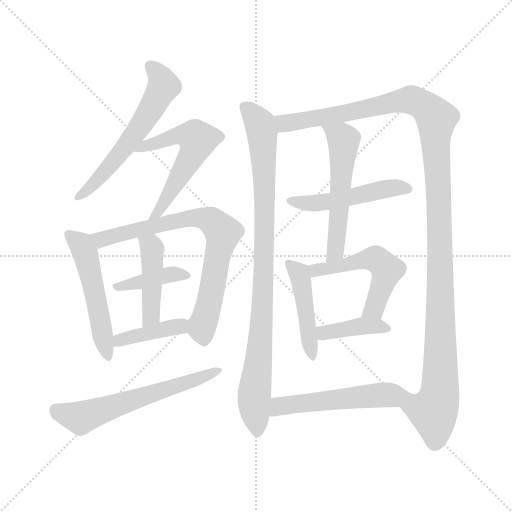
t = 0.00 s
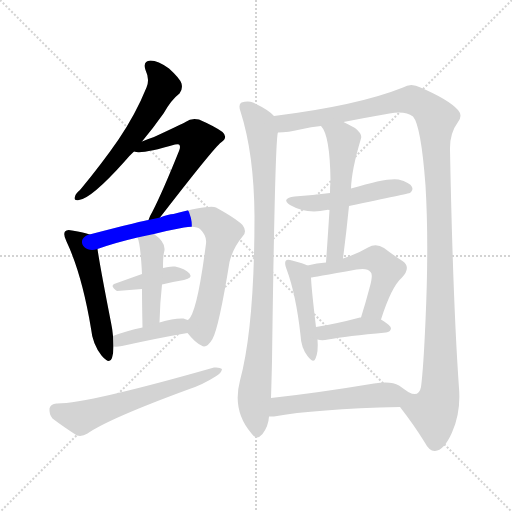
t = 2.32 s
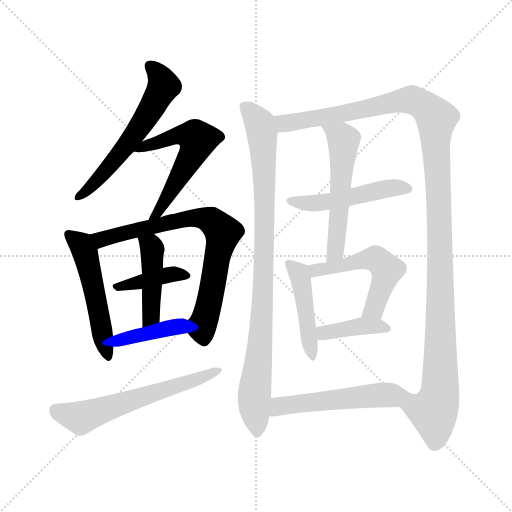
t = 4.65 s
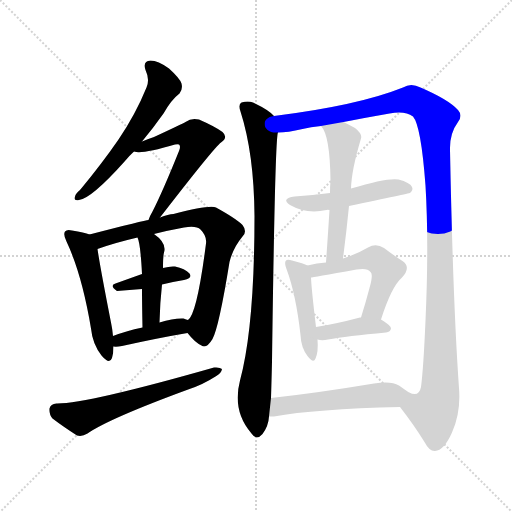
t = 6.97 s
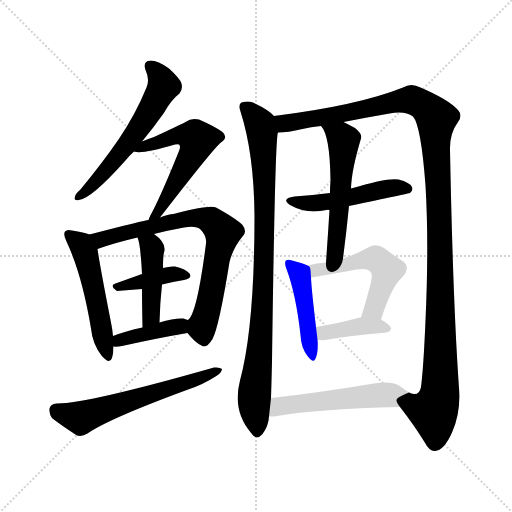
t = 9.29 s
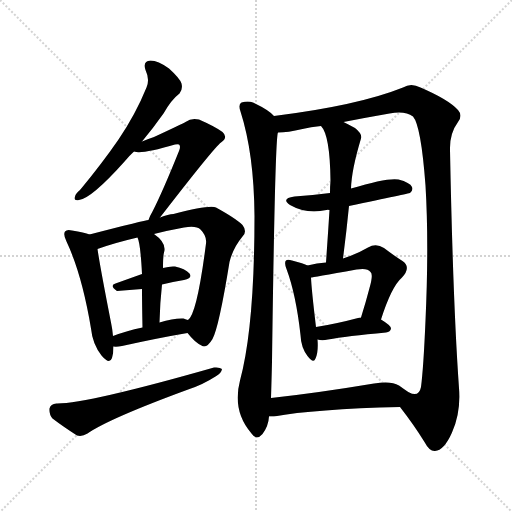
t = 11.61 s

The animated SVG that drew these frames (rendered in a browser with its animation timeline set to each time). Animation: 16 CSS @keyframes rules; one cycle of 11.61 s.

<svg version="1.1" viewBox="0 0 1024 1024" xmlns="http://www.w3.org/2000/svg">
  <g stroke="lightgray" stroke-dasharray="1,1" stroke-width="1" transform="scale(4, 4)">
    <line x1="0" y1="0" x2="256" y2="256"></line>
    <line x1="256" y1="0" x2="0" y2="256"></line>
    <line x1="128" y1="0" x2="128" y2="256"></line>
    <line x1="0" y1="128" x2="256" y2="128"></line>
  </g>
<g transform="scale(1, -1) translate(0, -900)">
   <style type="text/css">
    @keyframes keyframes0 {
      from {
       stroke: blue;
       stroke-dashoffset: 585;
       stroke-width: 128;
       }
       66% {
       animation-timing-function: step-end;
       stroke: blue;
       stroke-dashoffset: 0;
       stroke-width: 128;
       }
       to {
       stroke: black;
       stroke-width: 1024;
       }
       }
       #make-me-a-hanzi-animation-0 {
         animation: keyframes0 0.726074s both;
         animation-delay: 0.000000s;
         animation-timing-function: linear;
       }
    @keyframes keyframes1 {
      from {
       stroke: blue;
       stroke-dashoffset: 570;
       stroke-width: 128;
       }
       65% {
       animation-timing-function: step-end;
       stroke: blue;
       stroke-dashoffset: 0;
       stroke-width: 128;
       }
       to {
       stroke: black;
       stroke-width: 1024;
       }
       }
       #make-me-a-hanzi-animation-1 {
         animation: keyframes1 0.713867s both;
         animation-delay: 0.726074s;
         animation-timing-function: linear;
       }
    @keyframes keyframes2 {
      from {
       stroke: blue;
       stroke-dashoffset: 516;
       stroke-width: 128;
       }
       63% {
       animation-timing-function: step-end;
       stroke: blue;
       stroke-dashoffset: 0;
       stroke-width: 128;
       }
       to {
       stroke: black;
       stroke-width: 1024;
       }
       }
       #make-me-a-hanzi-animation-2 {
         animation: keyframes2 0.669922s both;
         animation-delay: 1.439941s;
         animation-timing-function: linear;
       }
    @keyframes keyframes3 {
      from {
       stroke: blue;
       stroke-dashoffset: 743;
       stroke-width: 128;
       }
       71% {
       animation-timing-function: step-end;
       stroke: blue;
       stroke-dashoffset: 0;
       stroke-width: 128;
       }
       to {
       stroke: black;
       stroke-width: 1024;
       }
       }
       #make-me-a-hanzi-animation-3 {
         animation: keyframes3 0.854655s both;
         animation-delay: 2.109863s;
         animation-timing-function: linear;
       }
    @keyframes keyframes4 {
      from {
       stroke: blue;
       stroke-dashoffset: 390;
       stroke-width: 128;
       }
       56% {
       animation-timing-function: step-end;
       stroke: blue;
       stroke-dashoffset: 0;
       stroke-width: 128;
       }
       to {
       stroke: black;
       stroke-width: 1024;
       }
       }
       #make-me-a-hanzi-animation-4 {
         animation: keyframes4 0.567383s both;
         animation-delay: 2.964518s;
         animation-timing-function: linear;
       }
    @keyframes keyframes5 {
      from {
       stroke: blue;
       stroke-dashoffset: 441;
       stroke-width: 128;
       }
       59% {
       animation-timing-function: step-end;
       stroke: blue;
       stroke-dashoffset: 0;
       stroke-width: 128;
       }
       to {
       stroke: black;
       stroke-width: 1024;
       }
       }
       #make-me-a-hanzi-animation-5 {
         animation: keyframes5 0.608887s both;
         animation-delay: 3.531901s;
         animation-timing-function: linear;
       }
    @keyframes keyframes6 {
      from {
       stroke: blue;
       stroke-dashoffset: 402;
       stroke-width: 128;
       }
       57% {
       animation-timing-function: step-end;
       stroke: blue;
       stroke-dashoffset: 0;
       stroke-width: 128;
       }
       to {
       stroke: black;
       stroke-width: 1024;
       }
       }
       #make-me-a-hanzi-animation-6 {
         animation: keyframes6 0.577148s both;
         animation-delay: 4.140788s;
         animation-timing-function: linear;
       }
    @keyframes keyframes7 {
      from {
       stroke: blue;
       stroke-dashoffset: 603;
       stroke-width: 128;
       }
       66% {
       animation-timing-function: step-end;
       stroke: blue;
       stroke-dashoffset: 0;
       stroke-width: 128;
       }
       to {
       stroke: black;
       stroke-width: 1024;
       }
       }
       #make-me-a-hanzi-animation-7 {
         animation: keyframes7 0.740723s both;
         animation-delay: 4.717936s;
         animation-timing-function: linear;
       }
    @keyframes keyframes8 {
      from {
       stroke: blue;
       stroke-dashoffset: 917;
       stroke-width: 128;
       }
       75% {
       animation-timing-function: step-end;
       stroke: blue;
       stroke-dashoffset: 0;
       stroke-width: 128;
       }
       to {
       stroke: black;
       stroke-width: 1024;
       }
       }
       #make-me-a-hanzi-animation-8 {
         animation: keyframes8 0.996257s both;
         animation-delay: 5.458659s;
         animation-timing-function: linear;
       }
    @keyframes keyframes9 {
      from {
       stroke: blue;
       stroke-dashoffset: 1244;
       stroke-width: 128;
       }
       80% {
       animation-timing-function: step-end;
       stroke: blue;
       stroke-dashoffset: 0;
       stroke-width: 128;
       }
       to {
       stroke: black;
       stroke-width: 1024;
       }
       }
       #make-me-a-hanzi-animation-9 {
         animation: keyframes9 1.262370s both;
         animation-delay: 6.454915s;
         animation-timing-function: linear;
       }
    @keyframes keyframes10 {
      from {
       stroke: blue;
       stroke-dashoffset: 495;
       stroke-width: 128;
       }
       62% {
       animation-timing-function: step-end;
       stroke: blue;
       stroke-dashoffset: 0;
       stroke-width: 128;
       }
       to {
       stroke: black;
       stroke-width: 1024;
       }
       }
       #make-me-a-hanzi-animation-10 {
         animation: keyframes10 0.652832s both;
         animation-delay: 7.717285s;
         animation-timing-function: linear;
       }
    @keyframes keyframes11 {
      from {
       stroke: blue;
       stroke-dashoffset: 545;
       stroke-width: 128;
       }
       64% {
       animation-timing-function: step-end;
       stroke: blue;
       stroke-dashoffset: 0;
       stroke-width: 128;
       }
       to {
       stroke: black;
       stroke-width: 1024;
       }
       }
       #make-me-a-hanzi-animation-11 {
         animation: keyframes11 0.693522s both;
         animation-delay: 8.370117s;
         animation-timing-function: linear;
       }
    @keyframes keyframes12 {
      from {
       stroke: blue;
       stroke-dashoffset: 453;
       stroke-width: 128;
       }
       60% {
       animation-timing-function: step-end;
       stroke: blue;
       stroke-dashoffset: 0;
       stroke-width: 128;
       }
       to {
       stroke: black;
       stroke-width: 1024;
       }
       }
       #make-me-a-hanzi-animation-12 {
         animation: keyframes12 0.618652s both;
         animation-delay: 9.063639s;
         animation-timing-function: linear;
       }
    @keyframes keyframes13 {
      from {
       stroke: blue;
       stroke-dashoffset: 526;
       stroke-width: 128;
       }
       63% {
       animation-timing-function: step-end;
       stroke: blue;
       stroke-dashoffset: 0;
       stroke-width: 128;
       }
       to {
       stroke: black;
       stroke-width: 1024;
       }
       }
       #make-me-a-hanzi-animation-13 {
         animation: keyframes13 0.678060s both;
         animation-delay: 9.682292s;
         animation-timing-function: linear;
       }
    @keyframes keyframes14 {
      from {
       stroke: blue;
       stroke-dashoffset: 394;
       stroke-width: 128;
       }
       56% {
       animation-timing-function: step-end;
       stroke: blue;
       stroke-dashoffset: 0;
       stroke-width: 128;
       }
       to {
       stroke: black;
       stroke-width: 1024;
       }
       }
       #make-me-a-hanzi-animation-14 {
         animation: keyframes14 0.570638s both;
         animation-delay: 10.360352s;
         animation-timing-function: linear;
       }
    @keyframes keyframes15 {
      from {
       stroke: blue;
       stroke-dashoffset: 530;
       stroke-width: 128;
       }
       63% {
       animation-timing-function: step-end;
       stroke: blue;
       stroke-dashoffset: 0;
       stroke-width: 128;
       }
       to {
       stroke: black;
       stroke-width: 1024;
       }
       }
       #make-me-a-hanzi-animation-15 {
         animation: keyframes15 0.681315s both;
         animation-delay: 10.930990s;
         animation-timing-function: linear;
       }
</style>
<path d="M 284.0 617.0 Q 305.0 642.0 327.0 673.0 Q 343.0 701.0 359.0 713.0 Q 366.0 722.0 363.0 733.0 Q 360.0 743.0 338.0 763.0 Q 316.0 779.0 301.0 779.0 Q 285.0 778.0 291.0 760.0 Q 300.0 741.0 293.0 725.0 Q 271.0 671.0 237.0 621.0 Q 204.0 573.0 160.0 520.0 Q 151.0 513.0 150.0 507.0 Q 146.0 498.0 158.0 500.0 Q 183.0 503.0 250.0 578.0 Q 257.0 587.0 268.0 597.0 L 284.0 617.0 Z" fill="lightgray"></path> 
<path d="M 320.0 465.0 Q 429.0 606.0 442.0 615.0 Q 457.0 625.0 445.0 636.0 Q 432.0 646.0 398.0 661.0 Q 383.0 665.0 371.0 656.0 Q 364.0 652.0 308.0 626.0 Q 296.0 622.0 284.0 617.0 C 256.0 606.0 242.0 600.0 268.0 597.0 Q 283.0 591.0 350.0 611.0 Q 356.0 612.0 358.0 611.0 Q 362.0 608.0 358.0 598.0 Q 325.0 516.0 305.0 477.0 Q 299.0 467.0 297.0 460.0 C 286.0 432.0 302.0 441.0 320.0 465.0 Z" fill="lightgray"></path> 
<path d="M 179.0 431.0 Q 169.0 435.0 144.0 439.0 Q 134.0 442.0 130.0 437.0 Q 126.0 431.0 133.0 417.0 Q 164.0 351.0 182.0 243.0 Q 185.0 212.0 203.0 189.0 Q 219.0 170.0 224.0 184.0 Q 227.0 194.0 227.0 207.0 L 226.0 228.0 Q 225.0 241.0 222.0 255.0 Q 200.0 367.0 195.0 402.0 C 191.0 427.0 191.0 427.0 179.0 431.0 Z" fill="lightgray"></path> 
<path d="M 375.0 234.0 Q 390.0 215.0 403.0 209.0 Q 413.0 202.0 425.0 222.0 Q 438.0 246.0 459.0 376.0 Q 466.0 404.0 485.0 427.0 Q 495.0 437.0 485.0 450.0 Q 472.0 463.0 432.0 485.0 Q 420.0 491.0 347.0 472.0 Q 337.0 472.0 320.0 465.0 L 297.0 460.0 Q 291.0 460.0 179.0 431.0 C 150.0 423.0 167.0 392.0 195.0 402.0 Q 228.0 414.0 275.0 425.0 L 308.0 432.0 Q 335.0 439.0 368.0 445.0 Q 393.0 449.0 401.0 441.0 Q 414.0 428.0 412.0 413.0 Q 394.0 272.0 376.0 260.0 C 366.0 244.0 366.0 244.0 375.0 234.0 Z" fill="lightgray"></path> 
<path d="M 324.0 331.0 Q 346.0 337.0 368.0 340.0 Q 386.0 344.0 379.0 353.0 Q 370.0 363.0 350.0 367.0 Q 340.0 368.0 326.0 364.0 L 284.0 352.0 Q 256.0 342.0 231.0 333.0 Q 218.0 329.0 234.0 318.0 L 284.0 322.0 L 324.0 331.0 Z" fill="lightgray"></path> 
<path d="M 319.0 255.0 Q 320.0 295.0 324.0 331.0 L 326.0 364.0 Q 326.0 388.0 328.0 395.0 Q 334.0 414.0 308.0 432.0 C 284.0 450.0 265.0 453.0 275.0 425.0 Q 281.0 413.0 284.0 352.0 L 284.0 322.0 Q 284.0 292.0 285.0 245.0 C 286.0 215.0 318.0 225.0 319.0 255.0 Z" fill="lightgray"></path> 
<path d="M 227.0 207.0 Q 233.0 206.0 244.0 208.0 Q 316.0 224.0 375.0 234.0 C 405.0 239.0 404.0 251.0 376.0 260.0 Q 373.0 261.0 367.0 263.0 Q 348.0 264.0 319.0 255.0 L 285.0 245.0 Q 252.0 238.0 226.0 228.0 C 198.0 217.0 197.0 209.0 227.0 207.0 Z" fill="lightgray"></path> 
<path d="M 113.0 93.0 Q 101.0 92.0 99.0 83.0 Q 98.0 71.0 105.0 63.0 Q 126.0 47.0 154.0 29.0 Q 164.0 26.0 175.0 33.0 Q 218.0 63.0 379.0 122.0 Q 406.0 131.0 431.0 147.0 Q 443.0 154.0 444.0 162.0 Q 440.0 166.0 428.0 165.0 Q 172.0 92.0 113.0 93.0 Z" fill="lightgray"></path> 
<path d="M 548.0 668.0 Q 538.0 680.0 506.0 695.0 Q 496.0 699.0 483.0 695.0 Q 476.0 691.0 481.0 677.0 Q 508.0 593.0 509.0 468.0 Q 509.0 246.0 480.0 139.0 Q 464.0 78.0 503.0 33.0 Q 513.0 18.0 525.0 32.0 Q 537.0 48.0 538.0 67.0 L 542.0 104.0 Q 543.0 135.0 544.0 177.0 Q 550.0 627.0 556.0 635.0 C 559.0 659.0 559.0 659.0 548.0 668.0 Z" fill="lightgray"></path> 
<path d="M 800.0 86.0 Q 828.0 50.0 849.0 16.0 Q 859.0 -3.0 870.0 -2.0 Q 888.0 -1.0 904.0 35.0 Q 922.0 75.0 918.0 124.0 Q 906.0 292.0 900.0 600.0 Q 899.0 633.0 916.0 656.0 Q 926.0 669.0 916.0 680.0 Q 897.0 701.0 841.0 725.0 Q 822.0 735.0 806.0 725.0 Q 716.0 689.0 548.0 668.0 C 518.0 664.0 526.0 632.0 556.0 635.0 Q 575.0 635.0 605.0 642.0 Q 621.0 646.0 642.0 648.0 L 687.0 656.0 Q 733.0 665.0 779.0 673.0 Q 810.0 679.0 826.0 667.0 Q 842.0 649.0 851.0 529.0 Q 858.0 412.0 851.0 259.0 Q 847.0 165.0 842.0 126.0 Q 838.0 105.0 818.0 115.0 C 790.0 103.0 788.0 102.0 800.0 86.0 Z" fill="lightgray"></path> 
<path d="M 660.0 514.0 Q 626.0 510.0 589.0 507.0 Q 561.0 503.0 580.0 490.0 Q 613.0 471.0 653.0 480.0 Q 654.0 481.0 659.0 480.0 L 698.0 488.0 Q 818.0 513.0 820.0 514.0 Q 827.0 520.0 824.0 526.0 Q 820.0 535.0 797.0 541.0 Q 775.0 545.0 702.0 523.0 L 660.0 514.0 Z" fill="lightgray"></path> 
<path d="M 642.0 648.0 Q 660.0 630.0 661.0 538.0 Q 660.0 528.0 660.0 514.0 L 659.0 480.0 Q 656.0 431.0 652.0 375.0 C 650.0 345.0 682.0 353.0 686.0 383.0 Q 693.0 437.0 698.0 488.0 L 702.0 523.0 Q 703.0 560.0 722.0 623.0 Q 725.0 632.0 710.0 644.0 Q 697.0 651.0 687.0 656.0 C 660.0 670.0 625.0 673.0 642.0 648.0 Z" fill="lightgray"></path> 
<path d="M 615.0 369.0 Q 608.0 373.0 584.0 379.0 Q 575.0 382.0 572.0 379.0 Q 568.0 375.0 573.0 362.0 Q 592.0 311.0 601.0 230.0 Q 602.0 205.0 615.0 188.0 Q 627.0 172.0 631.0 183.0 Q 637.0 196.0 635.0 221.0 L 632.0 246.0 Q 623.0 321.0 622.0 345.0 C 621.0 366.0 621.0 366.0 615.0 369.0 Z" fill="lightgray"></path> 
<path d="M 652.0 375.0 Q 634.0 374.0 615.0 369.0 C 586.0 362.0 592.0 340.0 622.0 345.0 Q 623.0 345.0 713.0 361.0 Q 735.0 365.0 741.0 356.0 Q 747.0 352.0 739.0 324.0 Q 732.0 297.0 722.0 265.0 C 713.0 236.0 753.0 232.0 762.0 261.0 Q 783.0 327.0 804.0 345.0 Q 823.0 366.0 805.0 378.0 Q 789.0 388.0 768.0 404.0 Q 752.0 414.0 736.0 405.0 Q 714.0 392.0 686.0 383.0 L 652.0 375.0 Z" fill="lightgray"></path> 
<path d="M 635.0 221.0 Q 644.0 218.0 656.0 221.0 Q 693.0 228.0 772.0 235.0 Q 781.0 236.0 782.0 243.0 Q 782.0 249.0 762.0 261.0 L 722.0 265.0 Q 721.0 265.0 720.0 265.0 Q 671.0 252.0 632.0 246.0 C 602.0 241.0 606.0 228.0 635.0 221.0 Z" fill="lightgray"></path> 
<path d="M 538.0 67.0 Q 542.0 67.0 548.0 67.0 Q 629.0 82.0 800.0 86.0 C 830.0 87.0 843.0 98.0 818.0 115.0 Q 809.0 121.0 798.0 129.0 Q 782.0 139.0 748.0 133.0 Q 634.0 114.0 542.0 104.0 C 512.0 101.0 508.0 67.0 538.0 67.0 Z" fill="lightgray"></path> 
      <clipPath id="make-me-a-hanzi-clip-0">
      <path d="M 284.0 617.0 Q 305.0 642.0 327.0 673.0 Q 343.0 701.0 359.0 713.0 Q 366.0 722.0 363.0 733.0 Q 360.0 743.0 338.0 763.0 Q 316.0 779.0 301.0 779.0 Q 285.0 778.0 291.0 760.0 Q 300.0 741.0 293.0 725.0 Q 271.0 671.0 237.0 621.0 Q 204.0 573.0 160.0 520.0 Q 151.0 513.0 150.0 507.0 Q 146.0 498.0 158.0 500.0 Q 183.0 503.0 250.0 578.0 Q 257.0 587.0 268.0 597.0 L 284.0 617.0 Z" fill="lightgray"></path>
      </clipPath>
      <path clip-path="url(#make-me-a-hanzi-clip-0)" d="M 300.0 767.0 L 325.0 737.0 L 327.0 728.0 L 316.0 707.0 L 280.0 646.0 L 216.0 562.0 L 157.0 507.0 " fill="none" id="make-me-a-hanzi-animation-0" stroke-dasharray="457 914" stroke-linecap="round"></path>

      <clipPath id="make-me-a-hanzi-clip-1">
      <path d="M 320.0 465.0 Q 429.0 606.0 442.0 615.0 Q 457.0 625.0 445.0 636.0 Q 432.0 646.0 398.0 661.0 Q 383.0 665.0 371.0 656.0 Q 364.0 652.0 308.0 626.0 Q 296.0 622.0 284.0 617.0 C 256.0 606.0 242.0 600.0 268.0 597.0 Q 283.0 591.0 350.0 611.0 Q 356.0 612.0 358.0 611.0 Q 362.0 608.0 358.0 598.0 Q 325.0 516.0 305.0 477.0 Q 299.0 467.0 297.0 460.0 C 286.0 432.0 302.0 441.0 320.0 465.0 Z" fill="lightgray"></path>
      </clipPath>
      <path clip-path="url(#make-me-a-hanzi-clip-1)" d="M 272.0 602.0 L 359.0 630.0 L 395.0 621.0 L 384.0 590.0 L 323.0 480.0 L 303.0 462.0 " fill="none" id="make-me-a-hanzi-animation-1" stroke-dasharray="442 884" stroke-linecap="round"></path>

      <clipPath id="make-me-a-hanzi-clip-2">
      <path d="M 179.0 431.0 Q 169.0 435.0 144.0 439.0 Q 134.0 442.0 130.0 437.0 Q 126.0 431.0 133.0 417.0 Q 164.0 351.0 182.0 243.0 Q 185.0 212.0 203.0 189.0 Q 219.0 170.0 224.0 184.0 Q 227.0 194.0 227.0 207.0 L 226.0 228.0 Q 225.0 241.0 222.0 255.0 Q 200.0 367.0 195.0 402.0 C 191.0 427.0 191.0 427.0 179.0 431.0 Z" fill="lightgray"></path>
      </clipPath>
      <path clip-path="url(#make-me-a-hanzi-clip-2)" d="M 138.0 432.0 L 160.0 413.0 L 170.0 394.0 L 214.0 189.0 " fill="none" id="make-me-a-hanzi-animation-2" stroke-dasharray="388 776" stroke-linecap="round"></path>

      <clipPath id="make-me-a-hanzi-clip-3">
      <path d="M 375.0 234.0 Q 390.0 215.0 403.0 209.0 Q 413.0 202.0 425.0 222.0 Q 438.0 246.0 459.0 376.0 Q 466.0 404.0 485.0 427.0 Q 495.0 437.0 485.0 450.0 Q 472.0 463.0 432.0 485.0 Q 420.0 491.0 347.0 472.0 Q 337.0 472.0 320.0 465.0 L 297.0 460.0 Q 291.0 460.0 179.0 431.0 C 150.0 423.0 167.0 392.0 195.0 402.0 Q 228.0 414.0 275.0 425.0 L 308.0 432.0 Q 335.0 439.0 368.0 445.0 Q 393.0 449.0 401.0 441.0 Q 414.0 428.0 412.0 413.0 Q 394.0 272.0 376.0 260.0 C 366.0 244.0 366.0 244.0 375.0 234.0 Z" fill="lightgray"></path>
      </clipPath>
      <path clip-path="url(#make-me-a-hanzi-clip-3)" d="M 193.0 432.0 L 208.0 422.0 L 383.0 465.0 L 414.0 462.0 L 441.0 442.0 L 446.0 435.0 L 425.0 322.0 L 404.0 249.0 L 409.0 225.0 " fill="none" id="make-me-a-hanzi-animation-3" stroke-dasharray="615 1230" stroke-linecap="round"></path>

      <clipPath id="make-me-a-hanzi-clip-4">
      <path d="M 324.0 331.0 Q 346.0 337.0 368.0 340.0 Q 386.0 344.0 379.0 353.0 Q 370.0 363.0 350.0 367.0 Q 340.0 368.0 326.0 364.0 L 284.0 352.0 Q 256.0 342.0 231.0 333.0 Q 218.0 329.0 234.0 318.0 L 284.0 322.0 L 324.0 331.0 Z" fill="lightgray"></path>
      </clipPath>
      <path clip-path="url(#make-me-a-hanzi-clip-4)" d="M 240.0 327.0 L 336.0 351.0 L 371.0 348.0 " fill="none" id="make-me-a-hanzi-animation-4" stroke-dasharray="262 524" stroke-linecap="round"></path>

      <clipPath id="make-me-a-hanzi-clip-5">
      <path d="M 319.0 255.0 Q 320.0 295.0 324.0 331.0 L 326.0 364.0 Q 326.0 388.0 328.0 395.0 Q 334.0 414.0 308.0 432.0 C 284.0 450.0 265.0 453.0 275.0 425.0 Q 281.0 413.0 284.0 352.0 L 284.0 322.0 Q 284.0 292.0 285.0 245.0 C 286.0 215.0 318.0 225.0 319.0 255.0 Z" fill="lightgray"></path>
      </clipPath>
      <path clip-path="url(#make-me-a-hanzi-clip-5)" d="M 281.0 423.0 L 302.0 407.0 L 306.0 374.0 L 302.0 269.0 L 288.0 254.0 " fill="none" id="make-me-a-hanzi-animation-5" stroke-dasharray="313 626" stroke-linecap="round"></path>

      <clipPath id="make-me-a-hanzi-clip-6">
      <path d="M 227.0 207.0 Q 233.0 206.0 244.0 208.0 Q 316.0 224.0 375.0 234.0 C 405.0 239.0 404.0 251.0 376.0 260.0 Q 373.0 261.0 367.0 263.0 Q 348.0 264.0 319.0 255.0 L 285.0 245.0 Q 252.0 238.0 226.0 228.0 C 198.0 217.0 197.0 209.0 227.0 207.0 Z" fill="lightgray"></path>
      </clipPath>
      <path clip-path="url(#make-me-a-hanzi-clip-6)" d="M 231.0 212.0 L 249.0 222.0 L 360.0 247.0 L 369.0 254.0 " fill="none" id="make-me-a-hanzi-animation-6" stroke-dasharray="274 548" stroke-linecap="round"></path>

      <clipPath id="make-me-a-hanzi-clip-7">
      <path d="M 113.0 93.0 Q 101.0 92.0 99.0 83.0 Q 98.0 71.0 105.0 63.0 Q 126.0 47.0 154.0 29.0 Q 164.0 26.0 175.0 33.0 Q 218.0 63.0 379.0 122.0 Q 406.0 131.0 431.0 147.0 Q 443.0 154.0 444.0 162.0 Q 440.0 166.0 428.0 165.0 Q 172.0 92.0 113.0 93.0 Z" fill="lightgray"></path>
      </clipPath>
      <path clip-path="url(#make-me-a-hanzi-clip-7)" d="M 112.0 80.0 L 161.0 64.0 L 352.0 130.0 L 364.0 129.0 L 439.0 160.0 " fill="none" id="make-me-a-hanzi-animation-7" stroke-dasharray="475 950" stroke-linecap="round"></path>

      <clipPath id="make-me-a-hanzi-clip-8">
      <path d="M 548.0 668.0 Q 538.0 680.0 506.0 695.0 Q 496.0 699.0 483.0 695.0 Q 476.0 691.0 481.0 677.0 Q 508.0 593.0 509.0 468.0 Q 509.0 246.0 480.0 139.0 Q 464.0 78.0 503.0 33.0 Q 513.0 18.0 525.0 32.0 Q 537.0 48.0 538.0 67.0 L 542.0 104.0 Q 543.0 135.0 544.0 177.0 Q 550.0 627.0 556.0 635.0 C 559.0 659.0 559.0 659.0 548.0 668.0 Z" fill="lightgray"></path>
      </clipPath>
      <path clip-path="url(#make-me-a-hanzi-clip-8)" d="M 491.0 686.0 L 520.0 652.0 L 528.0 572.0 L 526.0 279.0 L 508.0 100.0 L 514.0 37.0 " fill="none" id="make-me-a-hanzi-animation-8" stroke-dasharray="789 1578" stroke-linecap="round"></path>

      <clipPath id="make-me-a-hanzi-clip-9">
      <path d="M 800.0 86.0 Q 828.0 50.0 849.0 16.0 Q 859.0 -3.0 870.0 -2.0 Q 888.0 -1.0 904.0 35.0 Q 922.0 75.0 918.0 124.0 Q 906.0 292.0 900.0 600.0 Q 899.0 633.0 916.0 656.0 Q 926.0 669.0 916.0 680.0 Q 897.0 701.0 841.0 725.0 Q 822.0 735.0 806.0 725.0 Q 716.0 689.0 548.0 668.0 C 518.0 664.0 526.0 632.0 556.0 635.0 Q 575.0 635.0 605.0 642.0 Q 621.0 646.0 642.0 648.0 L 687.0 656.0 Q 733.0 665.0 779.0 673.0 Q 810.0 679.0 826.0 667.0 Q 842.0 649.0 851.0 529.0 Q 858.0 412.0 851.0 259.0 Q 847.0 165.0 842.0 126.0 Q 838.0 105.0 818.0 115.0 C 790.0 103.0 788.0 102.0 800.0 86.0 Z" fill="lightgray"></path>
      </clipPath>
      <path clip-path="url(#make-me-a-hanzi-clip-9)" d="M 558.0 665.0 L 570.0 653.0 L 825.0 700.0 L 872.0 665.0 L 881.0 176.0 L 880.0 114.0 L 867.0 77.0 L 870.0 14.0 " fill="none" id="make-me-a-hanzi-animation-9" stroke-dasharray="1116 2232" stroke-linecap="round"></path>

      <clipPath id="make-me-a-hanzi-clip-10">
      <path d="M 660.0 514.0 Q 626.0 510.0 589.0 507.0 Q 561.0 503.0 580.0 490.0 Q 613.0 471.0 653.0 480.0 Q 654.0 481.0 659.0 480.0 L 698.0 488.0 Q 818.0 513.0 820.0 514.0 Q 827.0 520.0 824.0 526.0 Q 820.0 535.0 797.0 541.0 Q 775.0 545.0 702.0 523.0 L 660.0 514.0 Z" fill="lightgray"></path>
      </clipPath>
      <path clip-path="url(#make-me-a-hanzi-clip-10)" d="M 583.0 500.0 L 591.0 495.0 L 641.0 495.0 L 709.0 504.0 L 765.0 521.0 L 802.0 526.0 L 817.0 522.0 " fill="none" id="make-me-a-hanzi-animation-10" stroke-dasharray="367 734" stroke-linecap="round"></path>

      <clipPath id="make-me-a-hanzi-clip-11">
      <path d="M 642.0 648.0 Q 660.0 630.0 661.0 538.0 Q 660.0 528.0 660.0 514.0 L 659.0 480.0 Q 656.0 431.0 652.0 375.0 C 650.0 345.0 682.0 353.0 686.0 383.0 Q 693.0 437.0 698.0 488.0 L 702.0 523.0 Q 703.0 560.0 722.0 623.0 Q 725.0 632.0 710.0 644.0 Q 697.0 651.0 687.0 656.0 C 660.0 670.0 625.0 673.0 642.0 648.0 Z" fill="lightgray"></path>
      </clipPath>
      <path clip-path="url(#make-me-a-hanzi-clip-11)" d="M 650.0 648.0 L 682.0 626.0 L 687.0 616.0 L 674.0 423.0 L 670.0 398.0 L 656.0 383.0 " fill="none" id="make-me-a-hanzi-animation-11" stroke-dasharray="417 834" stroke-linecap="round"></path>

      <clipPath id="make-me-a-hanzi-clip-12">
      <path d="M 615.0 369.0 Q 608.0 373.0 584.0 379.0 Q 575.0 382.0 572.0 379.0 Q 568.0 375.0 573.0 362.0 Q 592.0 311.0 601.0 230.0 Q 602.0 205.0 615.0 188.0 Q 627.0 172.0 631.0 183.0 Q 637.0 196.0 635.0 221.0 L 632.0 246.0 Q 623.0 321.0 622.0 345.0 C 621.0 366.0 621.0 366.0 615.0 369.0 Z" fill="lightgray"></path>
      </clipPath>
      <path clip-path="url(#make-me-a-hanzi-clip-12)" d="M 578.0 374.0 L 601.0 345.0 L 624.0 187.0 " fill="none" id="make-me-a-hanzi-animation-12" stroke-dasharray="325 650" stroke-linecap="round"></path>

      <clipPath id="make-me-a-hanzi-clip-13">
      <path d="M 652.0 375.0 Q 634.0 374.0 615.0 369.0 C 586.0 362.0 592.0 340.0 622.0 345.0 Q 623.0 345.0 713.0 361.0 Q 735.0 365.0 741.0 356.0 Q 747.0 352.0 739.0 324.0 Q 732.0 297.0 722.0 265.0 C 713.0 236.0 753.0 232.0 762.0 261.0 Q 783.0 327.0 804.0 345.0 Q 823.0 366.0 805.0 378.0 Q 789.0 388.0 768.0 404.0 Q 752.0 414.0 736.0 405.0 Q 714.0 392.0 686.0 383.0 L 652.0 375.0 Z" fill="lightgray"></path>
      </clipPath>
      <path clip-path="url(#make-me-a-hanzi-clip-13)" d="M 622.0 352.0 L 631.0 360.0 L 741.0 383.0 L 759.0 378.0 L 774.0 360.0 L 771.0 348.0 L 747.0 283.0 L 729.0 271.0 " fill="none" id="make-me-a-hanzi-animation-13" stroke-dasharray="398 796" stroke-linecap="round"></path>

      <clipPath id="make-me-a-hanzi-clip-14">
      <path d="M 635.0 221.0 Q 644.0 218.0 656.0 221.0 Q 693.0 228.0 772.0 235.0 Q 781.0 236.0 782.0 243.0 Q 782.0 249.0 762.0 261.0 L 722.0 265.0 Q 721.0 265.0 720.0 265.0 Q 671.0 252.0 632.0 246.0 C 602.0 241.0 606.0 228.0 635.0 221.0 Z" fill="lightgray"></path>
      </clipPath>
      <path clip-path="url(#make-me-a-hanzi-clip-14)" d="M 640.0 241.0 L 648.0 234.0 L 716.0 248.0 L 774.0 243.0 " fill="none" id="make-me-a-hanzi-animation-14" stroke-dasharray="266 532" stroke-linecap="round"></path>

      <clipPath id="make-me-a-hanzi-clip-15">
      <path d="M 538.0 67.0 Q 542.0 67.0 548.0 67.0 Q 629.0 82.0 800.0 86.0 C 830.0 87.0 843.0 98.0 818.0 115.0 Q 809.0 121.0 798.0 129.0 Q 782.0 139.0 748.0 133.0 Q 634.0 114.0 542.0 104.0 C 512.0 101.0 508.0 67.0 538.0 67.0 Z" fill="lightgray"></path>
      </clipPath>
      <path clip-path="url(#make-me-a-hanzi-clip-15)" d="M 543.0 73.0 L 564.0 89.0 L 810.0 113.0 " fill="none" id="make-me-a-hanzi-animation-15" stroke-dasharray="402 804" stroke-linecap="round"></path>

</g>
</svg>
